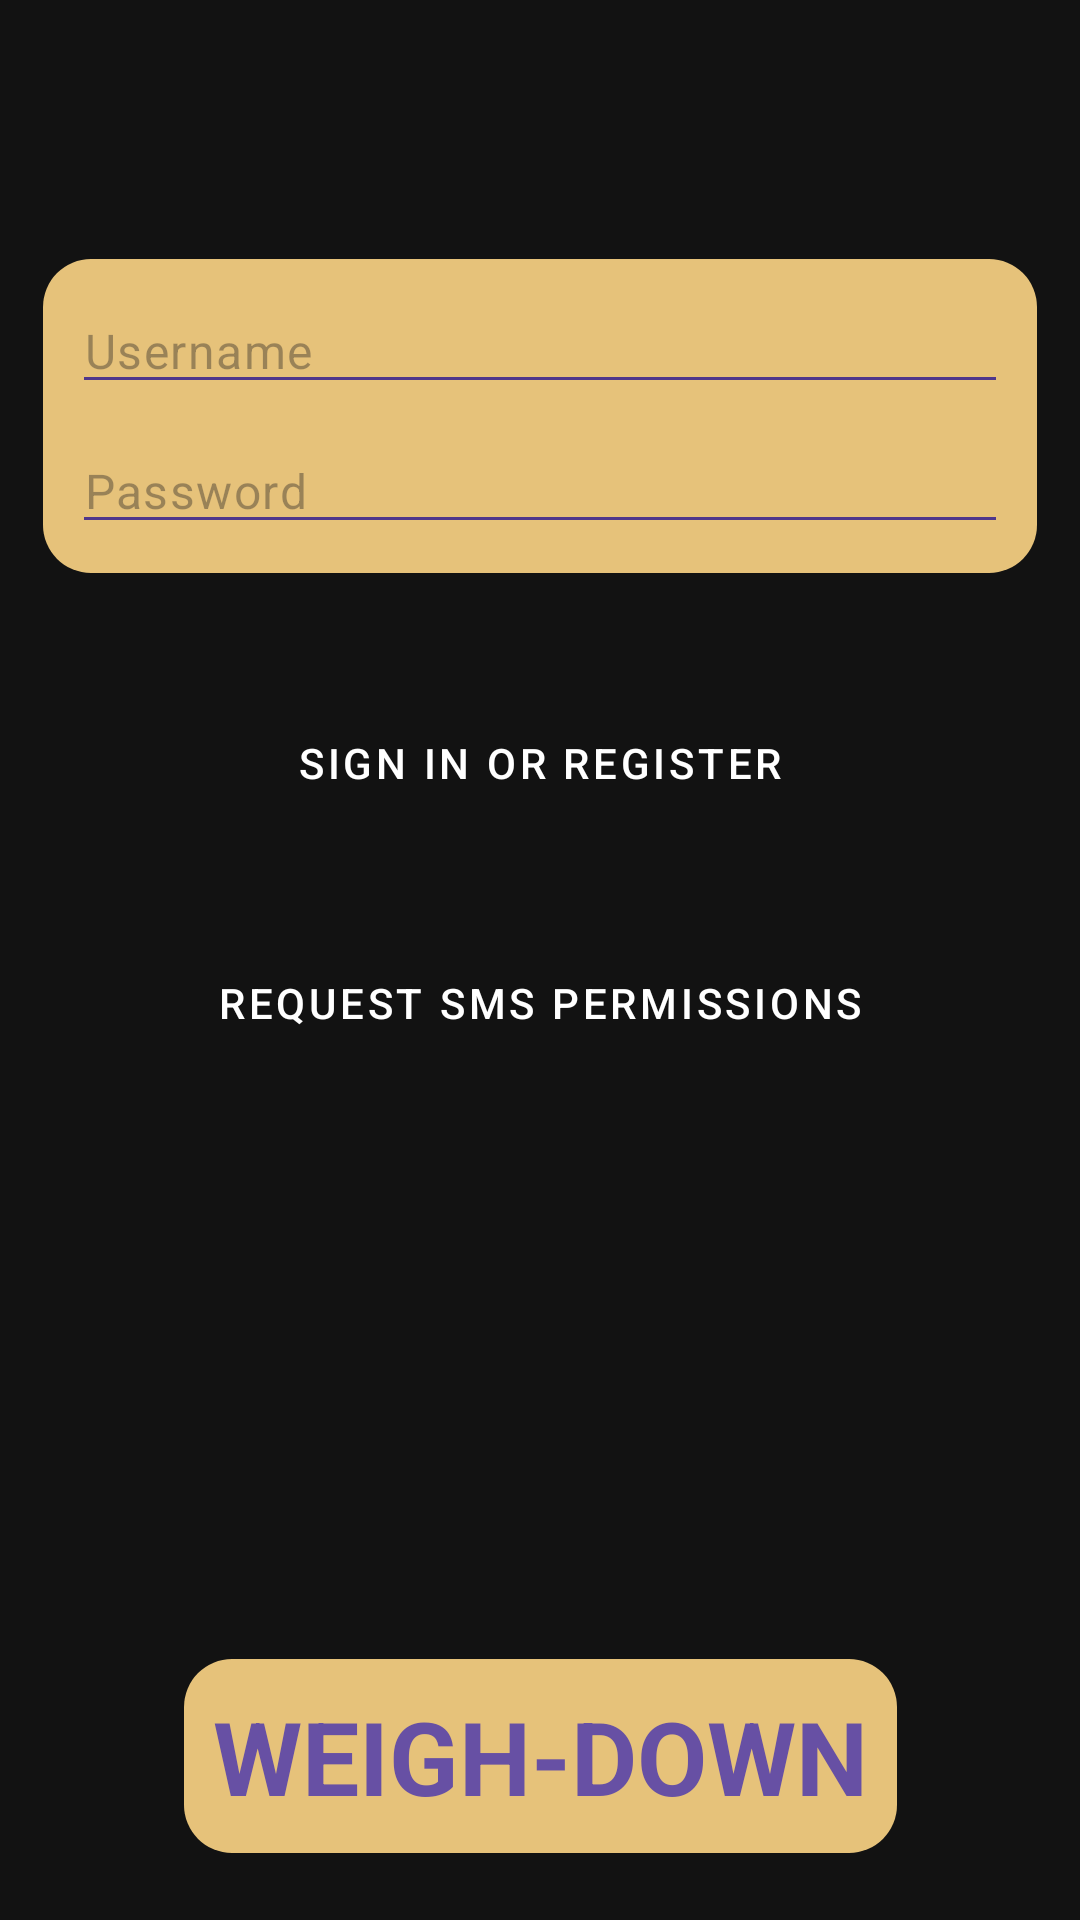

Produce the Android XML layout that renders to this screen, including the resource entries it uses.
<!-- AndroidManifest.xml: application theme Theme.CS360Project -->
<!-- res/layout/fragment_login.xml -->
<?xml version="1.0" encoding="utf-8"?>
<androidx.constraintlayout.widget.ConstraintLayout xmlns:android="http://schemas.android.com/apk/res/android"
    xmlns:app="http://schemas.android.com/apk/res-auto"
    xmlns:tools="http://schemas.android.com/tools"
    android:id="@+id/container"
    android:layout_width="match_parent"
    android:layout_height="match_parent"
    android:paddingLeft="@dimen/fragment_horizontal_margin"
    android:paddingTop="@dimen/fragment_vertical_margin"
    android:paddingRight="@dimen/fragment_horizontal_margin"
    android:paddingBottom="@dimen/fragment_vertical_margin"
    tools:context=".ui.login.LoginFragment">

    <View
        android:id="@+id/topBackground2"
        android:layout_width="0dp"
        android:layout_height="0dp"
        android:layout_marginStart="-10dp"
        android:layout_marginTop="-10dp"
        android:layout_marginEnd="-10dp"
        android:layout_marginBottom="-10dp"
        android:background="@drawable/rounded_rectangle"
        app:layout_constraintBottom_toBottomOf="@id/password"
        app:layout_constraintEnd_toEndOf="@id/username"
        app:layout_constraintHorizontal_bias="1.0"
        app:layout_constraintStart_toStartOf="@id/username"
        app:layout_constraintTop_toTopOf="@id/username"
        app:layout_constraintVertical_bias="0.817" />

    <View
        android:id="@+id/topBackground3"
        android:layout_width="0dp"
        android:layout_height="0dp"
        android:layout_marginStart="-10dp"
        android:layout_marginTop="-10dp"
        android:layout_marginEnd="-10dp"
        android:layout_marginBottom="-10dp"
        android:background="@drawable/rounded_rectangle"
        app:layout_constraintBottom_toBottomOf="@id/app_title"
        app:layout_constraintEnd_toEndOf="@id/app_title"
        app:layout_constraintHorizontal_bias="1.0"
        app:layout_constraintStart_toStartOf="@id/app_title"
        app:layout_constraintTop_toTopOf="@id/app_title"
        app:layout_constraintVertical_bias="0.817" />

    <EditText
        android:id="@+id/username"
        android:layout_width="0dp"
        android:layout_height="wrap_content"
        android:layout_marginStart="24dp"
        android:layout_marginTop="96dp"
        android:layout_marginEnd="24dp"
        android:autofillHints="@string/prompt_username"
        android:hint="@string/prompt_username"
        android:inputType="textEmailAddress"
        android:selectAllOnFocus="true"
        android:textAppearance="?attr/textAppearanceBody1"
        app:layout_constraintEnd_toEndOf="parent"
        app:layout_constraintStart_toStartOf="parent"
        app:layout_constraintTop_toTopOf="parent" />

    <EditText
        android:id="@+id/password"
        android:layout_width="0dp"
        android:layout_height="wrap_content"
        android:layout_marginStart="24dp"
        android:layout_marginTop="8dp"
        android:layout_marginEnd="24dp"
        android:autofillHints="@string/prompt_password"
        android:hint="@string/prompt_password"
        android:imeActionLabel="@string/action_sign_in_short"
        android:imeOptions="actionDone"
        android:inputType="textPassword"
        android:selectAllOnFocus="true"
        android:textAppearance="?attr/textAppearanceBody1"
        app:layout_constraintEnd_toEndOf="parent"
        app:layout_constraintStart_toStartOf="parent"
        app:layout_constraintTop_toBottomOf="@+id/username" />

    <Button
        android:id="@+id/login"
        android:layout_width="wrap_content"
        android:layout_height="wrap_content"
        android:layout_gravity="start"
        android:layout_marginStart="48dp"
        android:layout_marginTop="16dp"
        android:layout_marginEnd="48dp"
        android:layout_marginBottom="64dp"
        android:enabled="true"
        android:text="@string/action_sign_in"
        style="@style/Widget.CS360Project.Button"
        app:layout_constraintBottom_toBottomOf="parent"
        app:layout_constraintEnd_toEndOf="parent"
        app:layout_constraintStart_toStartOf="parent"
        app:layout_constraintTop_toBottomOf="@+id/password"
        app:layout_constraintVertical_bias="0.1" />

    <ProgressBar
        android:id="@+id/loading"
        android:layout_width="wrap_content"
        android:layout_height="wrap_content"
        android:layout_gravity="center"
        android:layout_marginStart="32dp"
        android:layout_marginTop="64dp"
        android:layout_marginEnd="32dp"
        android:layout_marginBottom="64dp"
        android:visibility="gone"
        app:layout_constraintBottom_toBottomOf="parent"
        app:layout_constraintEnd_toEndOf="@+id/password"
        app:layout_constraintStart_toStartOf="@+id/password"
        app:layout_constraintTop_toTopOf="parent"
        app:layout_constraintVertical_bias="0.3" />

    <TextView
        android:id="@+id/app_title"
        android:layout_width="wrap_content"
        android:layout_height="wrap_content"
        android:layout_marginStart="32dp"
        android:layout_marginEnd="32dp"
        android:layout_marginBottom="32sp"
        android:text="@string/app_name"
        android:textSize="34sp"
        android:textStyle="bold"
        app:layout_constraintBottom_toBottomOf="parent"
        app:layout_constraintEnd_toEndOf="parent"
        app:layout_constraintStart_toStartOf="parent" />

    <Button
        android:id="@+id/btn_request_sms_permission"
        android:layout_width="wrap_content"
        android:layout_height="wrap_content"
        android:layout_marginTop="32dp"
        android:text="@string/request_sms_permissions"
        style="@style/Widget.CS360Project.Button"
        app:layout_constraintTop_toBottomOf="@id/login"
        app:layout_constraintEnd_toEndOf="parent"
        app:layout_constraintStart_toStartOf="parent"
        tools:layout_editor_absoluteX="16dp" />

</androidx.constraintlayout.widget.ConstraintLayout>
<!-- resources referenced by this layout -->
<resources>
  <!-- drawable rounded_rectangle (drawable) -->
  <shape xmlns:android="http://schemas.android.com/apk/res/android"
      android:shape="rectangle">
      <solid android:color="@color/shaded" />
      <corners android:radius="16dp" />
  </shape>
  <string name="action_sign_in">Sign in or register</string>
  <string name="action_sign_in_short">Sign in</string>
  <string name="app_name">WEIGH-DOWN</string>
  <string name="prompt_password">Password</string>
  <string name="prompt_username">Username</string>
  <string name="request_sms_permissions">Request SMS Permissions</string>
  <style name="Widget.CS360Project.Button" parent="Widget.MaterialComponents.Button">
          <item name="android:textColor">@color/on_primary</item>
          <item name="backgroundTint">@color/primary</item>
          <item name="android:textSize">14sp</item>
      </style>
  <style name="Theme.CS360Project" parent="Base.Theme.CS360Project">
          <item name="android:forceDarkAllowed" tools:targetApi="q">false</item>
          <item name="android:windowLightStatusBar">false</item>
      </style>
  <color name="shaded">#E6C27A</color>
  <color name="on_primary">#FFFFFF</color>
  <color name="primary">#6750A4</color>
  <style name="Base.Theme.CS360Project" parent="Theme.Material3.DayNight.NoActionBar">
          
          <item name="colorPrimary">@color/primary</item>
          <item name="colorPrimaryVariant">@color/primary</item>
          <item name="colorOnPrimary">@color/on_primary</item>
          <item name="colorSecondary">@color/secondary</item>
          <item name="colorSecondaryVariant">@color/secondary</item>
          <item name="colorOnSecondary">@color/primary</item>
          <item name="colorTertiary">@color/tertiary</item>
          <item name="android:statusBarColor">@color/primary</item>
          <item name="android:windowBackground">@color/background</item>
          <item name="colorSurface">@color/background</item>
  
          
          <item name="android:textColor">@color/primary</item>
          <item name="android:textColorPrimary">@color/primary</item>
          <item name="android:textColorSecondary">@color/tertiary</item>
  
          
          <item name="textAppearanceHeadline1">@style/TextAppearance.CS360Project.Headline1</item>
          <item name="textAppearanceHeadline2">@style/TextAppearance.CS360Project.Headline2</item>
          <item name="textAppearanceBody1">@style/TextAppearance.CS360Project.Body1</item>
          <item name="textAppearanceBody2">@style/TextAppearance.CS360Project.Body2</item>
  
          
          <item name="materialButtonStyle">@style/Widget.CS360Project.Button</item>
      </style>
  <color name="secondary">#EADDFF</color>
  <color name="tertiary">#4F378B</color>
  <color name="background">#121212</color>
  <style name="TextAppearance.CS360Project.Headline1" parent="TextAppearance.MaterialComponents.Headline1">
          <item name="android:textColor">@color/tertiary</item>
          <item name="android:textSize">36sp</item>
          <item name="android:maxLines">1</item>
          <item name="android:ellipsize">end</item>
      </style>
  <style name="TextAppearance.CS360Project.Headline2" parent="TextAppearance.MaterialComponents.Headline2">
          <item name="android:textColor">@color/tertiary</item>
          <item name="android:textSize">18sp</item>
      </style>
  <style name="TextAppearance.CS360Project.Body1" parent="TextAppearance.MaterialComponents.Body1">
          <item name="android:textColor">@color/primary</item>
          <item name="android:textSize">16sp</item>
      </style>
  <style name="TextAppearance.CS360Project.Body2" parent="TextAppearance.MaterialComponents.Body2">
          <item name="android:textColor">@color/secondary</item>
          <item name="android:textSize">14sp</item>
      </style>
</resources>
